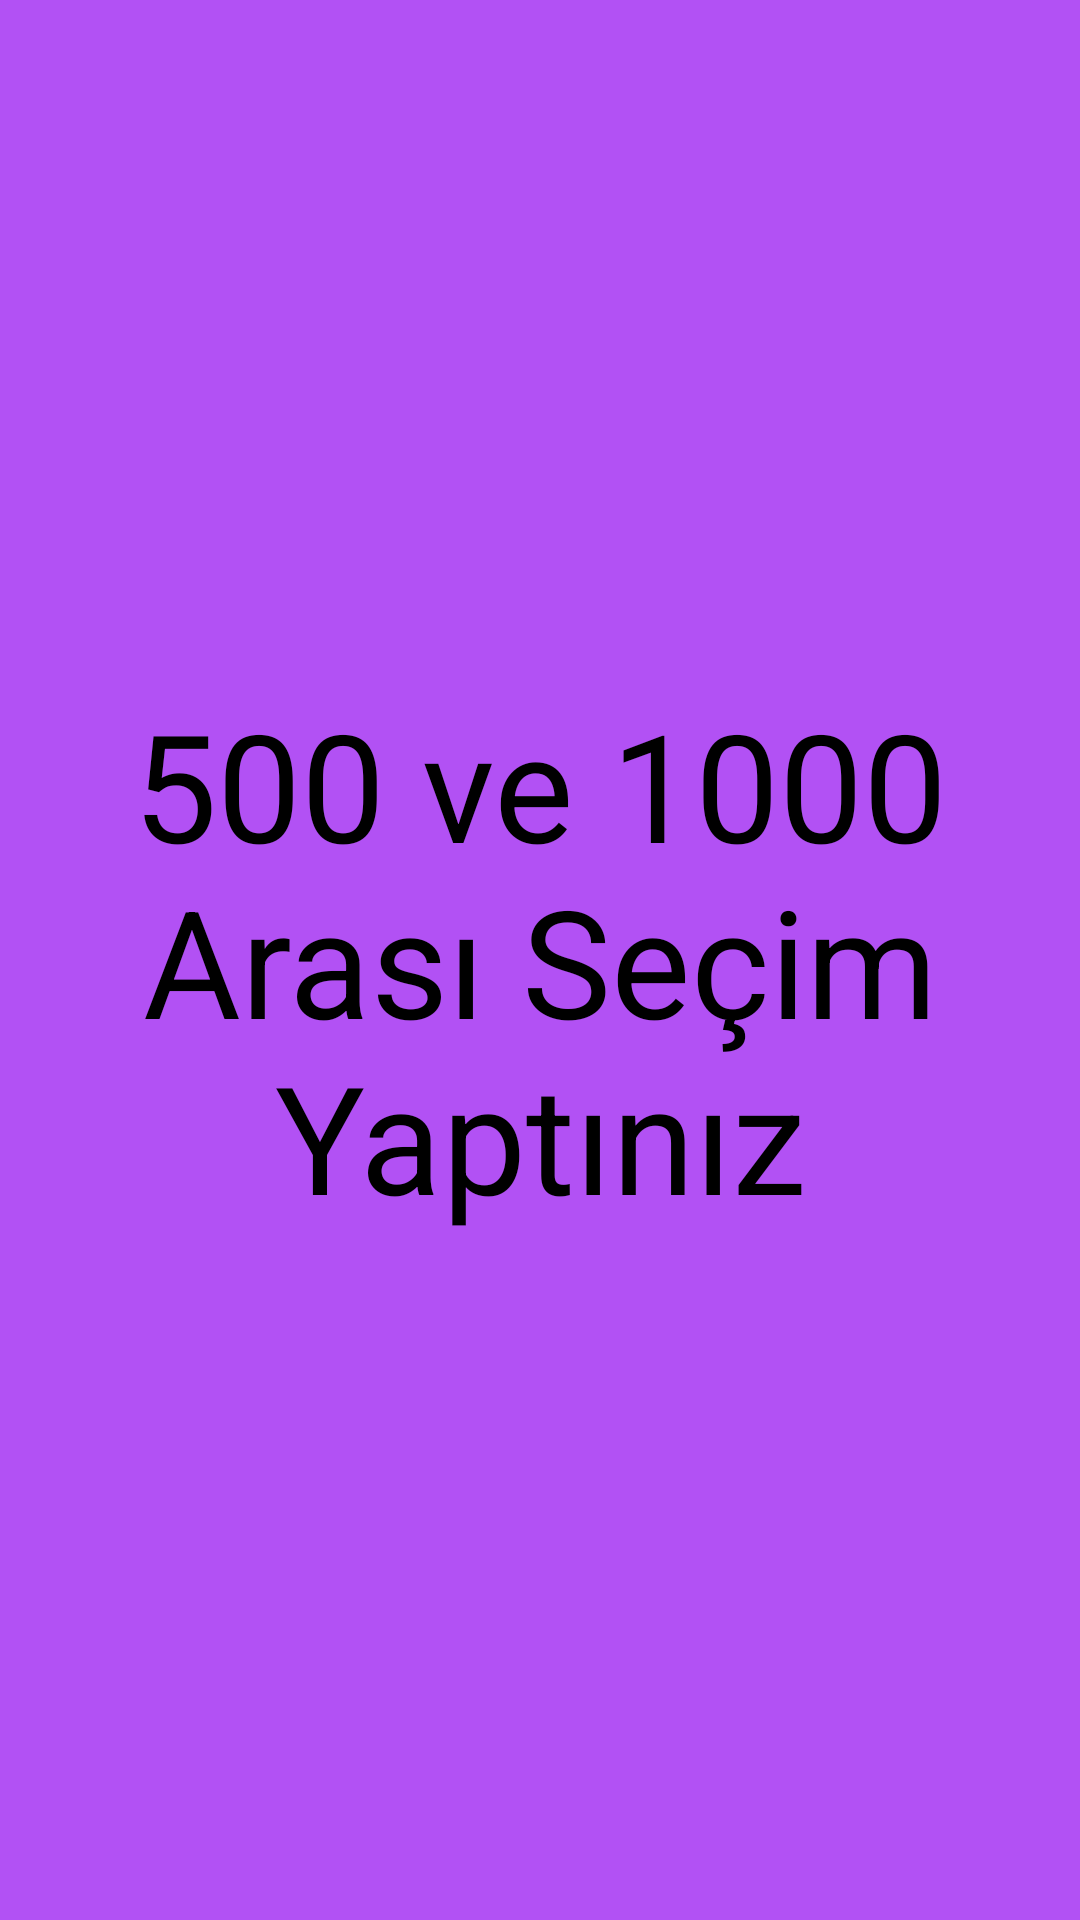

Here is an Android app screen rendered from its layout file. Give the layout XML and the strings, colors and styles it references.
<!-- AndroidManifest.xml: application theme Theme.TarihKronolojisi -->
<!-- res/layout/fragment_besyuzbin.xml -->
<?xml version="1.0" encoding="utf-8"?>
<FrameLayout xmlns:android="http://schemas.android.com/apk/res/android"
    xmlns:tools="http://schemas.android.com/tools"
    android:layout_width="match_parent"
    android:layout_height="match_parent"
    tools:context=".besyuzbinFragment"
    android:background="#B251F4">

    
    <TextView
        android:layout_width="match_parent"
        android:layout_height="wrap_content"
        android:text="500 ve 1000 Arası Seçim Yaptınız"
        android:textSize="50sp"
        android:textColor="@color/black"
        android:layout_gravity="center"
        android:gravity="center"/>

</FrameLayout>
<!-- resources referenced by this layout -->
<resources>
  <style name="Theme.TarihKronolojisi" parent="Theme.MaterialComponents.DayNight.DarkActionBar">
          
          <item name="colorPrimary">@color/purple_500</item>
          <item name="colorPrimaryVariant">@color/purple_700</item>
          <item name="colorOnPrimary">@color/white</item>
          
          <item name="colorSecondary">@color/teal_200</item>
          <item name="colorSecondaryVariant">@color/teal_700</item>
          <item name="colorOnSecondary">@color/black</item>
          
          <item name="android:statusBarColor" tools:targetApi="l">?attr/colorPrimaryVariant</item>
          
      </style>
  <!-- not gathered from this repository: default colours our renderer supplied (Android Studio template values) -->
  <color name="purple_500">#FF6200EE</color>
  <color name="purple_700">#FF3700B3</color>
  <color name="teal_200">#FF03DAC5</color>
  <color name="teal_700">#FF018786</color>
  <color name="black">#FF000000</color>
  <color name="white">#FFFFFFFF</color>
</resources>
